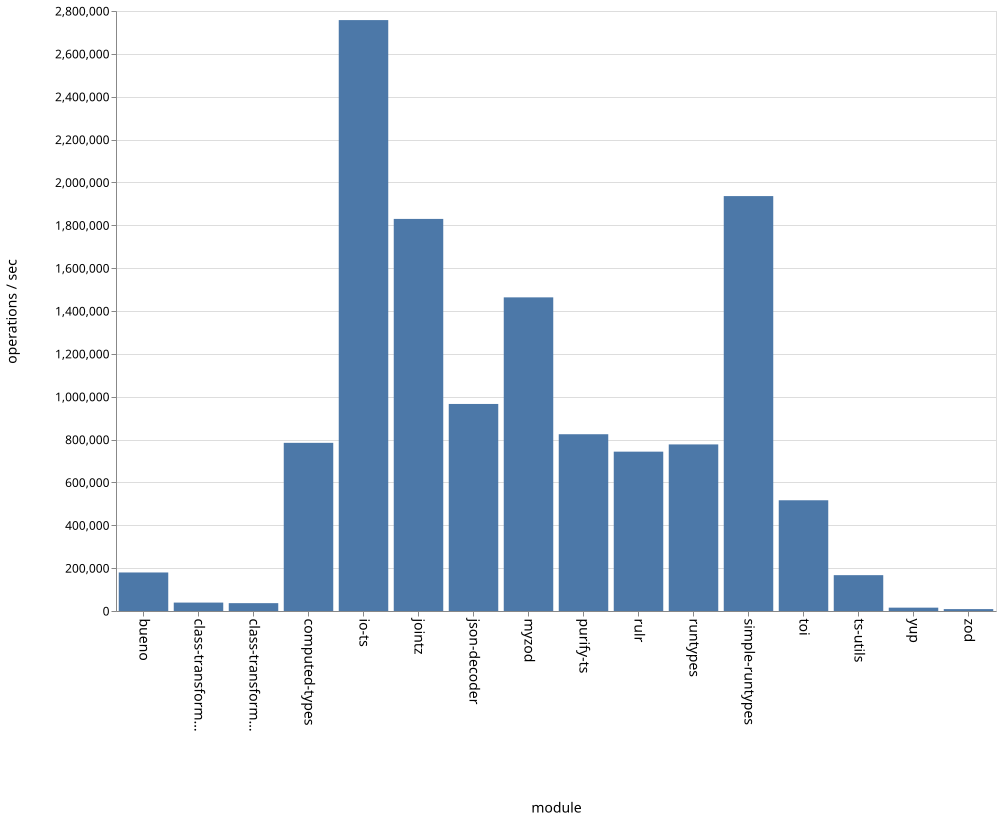

Values plotted in this chart, from the file beside it:
name, ops
bueno, 179811
class-transformer-validator-async, 39288
class-transformer-validator-sync, 36628
computed-types, 784765
io-ts, 2757580
jointz, 1829735
json-decoder, 966209
myzod, 1463618
purify-ts, 824903
rulr, 743628
runtypes, 777379
simple-runtypes, 1936258
toi, 516761
ts-utils, 167260
yup, 15611
zod, 8869
